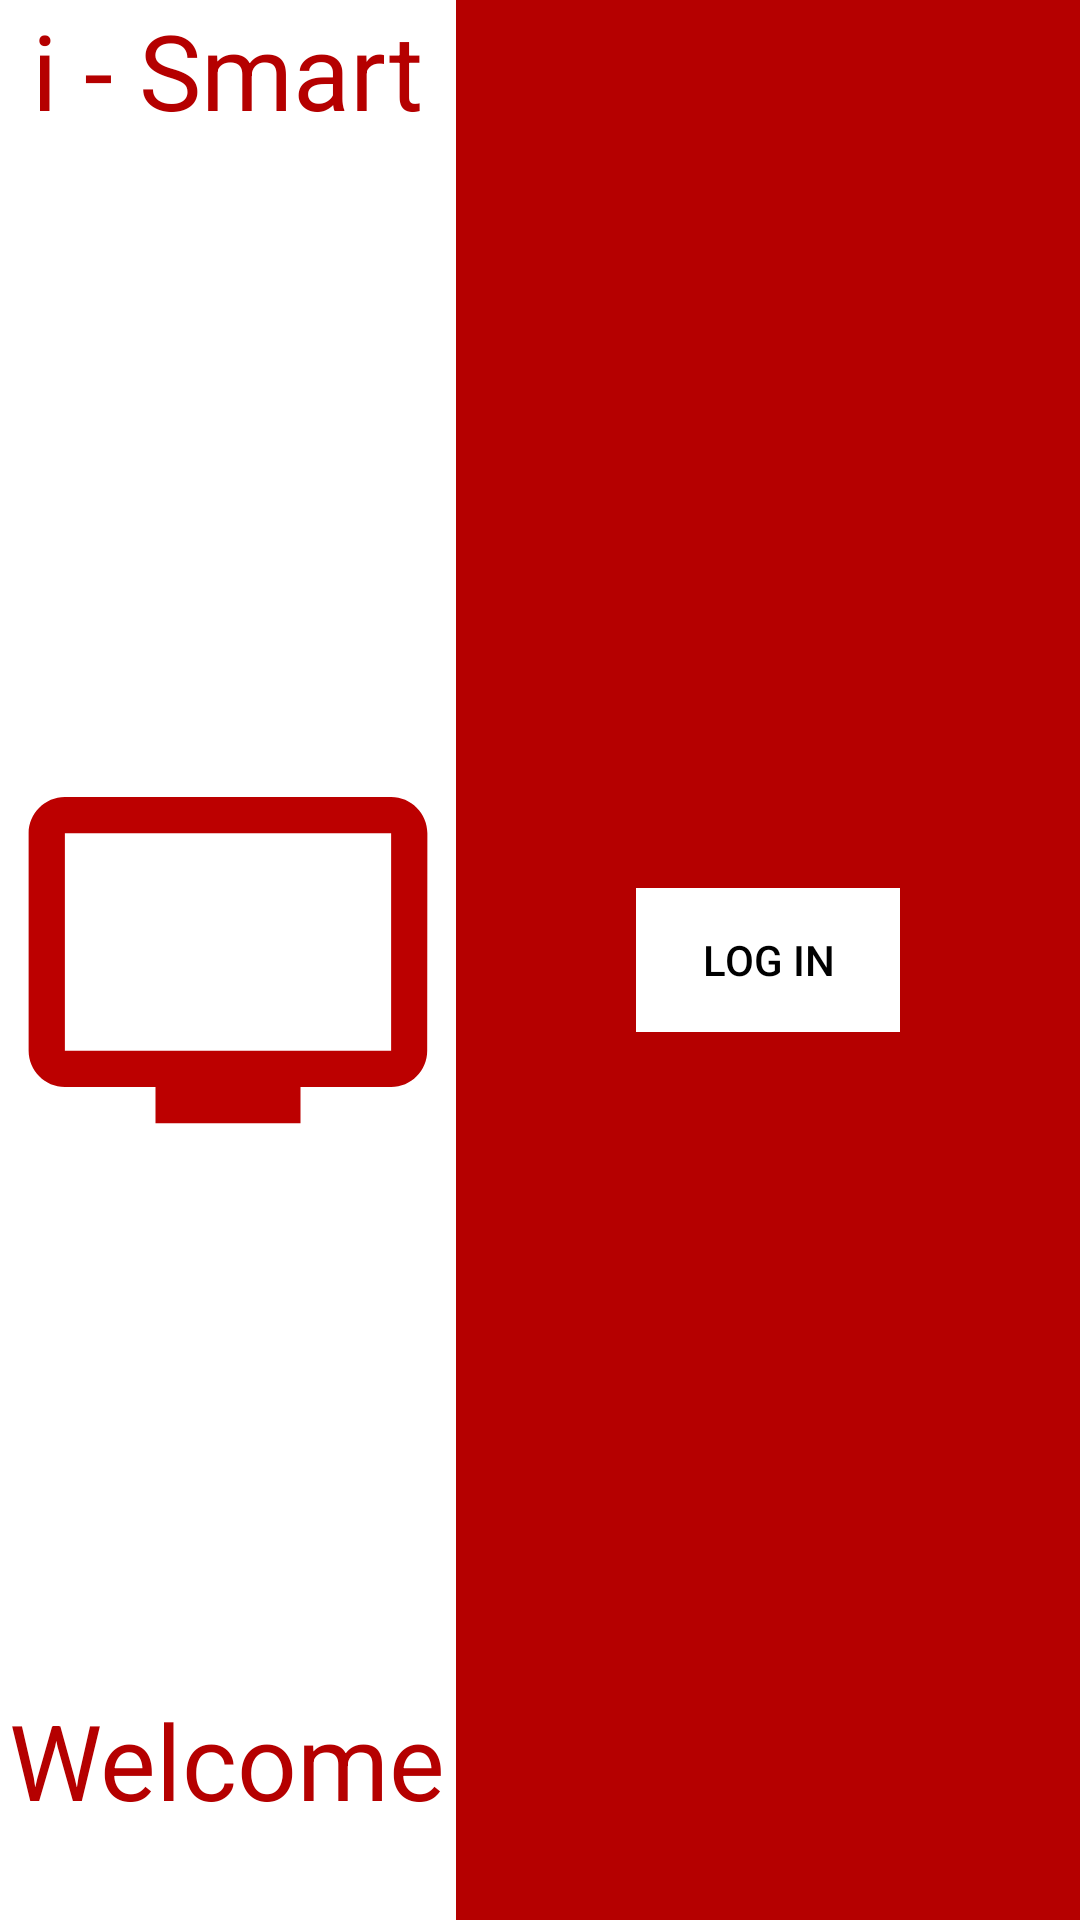

This screen was rendered from an Android layout file. Write that file and the resources it references.
<!-- AndroidManifest.xml: application theme AppTheme -->
<!-- res/layout/fragment_log_in.xml -->
<?xml version="1.0" encoding="utf-8"?>

<LinearLayout
    xmlns:android="http://schemas.android.com/apk/res/android"
    xmlns:app="http://schemas.android.com/apk/res-auto"
    android:layout_width="match_parent"
    android:layout_height="match_parent"
    android:orientation="horizontal"
    android:gravity="center">

    <FrameLayout
        android:layout_width="0dp"
        android:layout_height="match_parent"
        android:layout_weight="0.5"
        android:background="@color/white">
        <TextView
            android:id="@+id/iSmart"
            android:layout_gravity="top|center"
            android:layout_width="wrap_content"
            android:layout_height="wrap_content"
            style="@style/text_view"
            android:text="i - Smart"/>
        <TextView
            android:id="@+id/welcome"
            android:layout_gravity="bottom|center"
            android:layout_width="wrap_content"
            android:layout_height="wrap_content"
            style="@style/text_view"
            android:text="Welcome"/>
        <ProgressBar
            android:id="@+id/progress_circular"
            android:indeterminate="true"
            android:visibility="invisible"
            android:indeterminateTint="@color/colorPrimaryDark"
            android:layout_gravity="center"
            android:layout_width="wrap_content"
            android:layout_height="wrap_content"/>

        <ImageView
            android:layout_width="250dp"
            android:layout_height="250dp"
            android:layout_gravity="center"
            app:srcCompat="@drawable/ic_tv_red_foreground" />
    </FrameLayout>


    <LinearLayout
        android:orientation="vertical"
        android:layout_margin="60dp"
        android:layout_width="wrap_content"
        android:layout_height="wrap_content">

        <Button
            android:id="@+id/log_in"
            style="@style/light_button"
            android:layout_width="wrap_content"
            android:layout_height="wrap_content"
            android:layout_gravity="center"
            android:text="@string/log_in" />

    </LinearLayout>
</LinearLayout>
<!-- resources referenced by this layout -->
<resources>
  <color name="colorPrimaryDark">#6e0000</color>
  <color name="white">#FFFFFF</color>
  <!-- drawable ic_tv_red_foreground (drawable) -->
  <vector xmlns:android="http://schemas.android.com/apk/res/android"
      android:width="108dp"
      android:height="108dp"
      android:viewportWidth="108"
      android:viewportHeight="108"
      android:tint="#BC0000">
    <group android:scaleX="2.61"
        android:scaleY="2.61"
        android:translateX="22.68"
        android:translateY="22.68">
      <path
          android:fillColor="@android:color/white"
          android:pathData="M21,3L3,3c-1.1,0 -2,0.9 -2,2v12c0,1.1 0.9,2 2,2h5v2h8v-2h5c1.1,0 1.99,-0.9 1.99,-2L23,5c0,-1.1 -0.9,-2 -2,-2zM21,17L3,17L3,5h18v12z"/>
    </group>
  </vector>
  <string name="log_in">Log In</string>
  <style name="light_button" parent="TextAppearance.AppCompat.Widget.Button">
          <item name="android:background">@color/white</item>
          <item name="android:textColor">@color/black</item>
      </style>
  <style name="text_view" parent="Widget.AppCompat.TextView">
          <item name="android:textColor">@color/colorPrimary</item>
          <item name="android:textSize">35sp</item>
          <item name="android:layout_marginBottom">30dp</item>
      </style>
  <style name="AppTheme" parent="Theme.AppCompat.NoActionBar">
          
          <item name="colorPrimary">@color/colorPrimary</item>
          <item name="colorPrimaryDark">@color/colorPrimaryDark</item>
          <item name="colorAccent">@color/colorAccent</item>
          
          <item name="android:windowBackground">@color/windowBackground</item>
      </style>
  <color name="black">#000000</color>
  <color name="colorPrimary">#b50000</color>
  <color name="colorAccent">#660202</color>
  <color name="windowBackground">@color/colorPrimary</color>
</resources>
